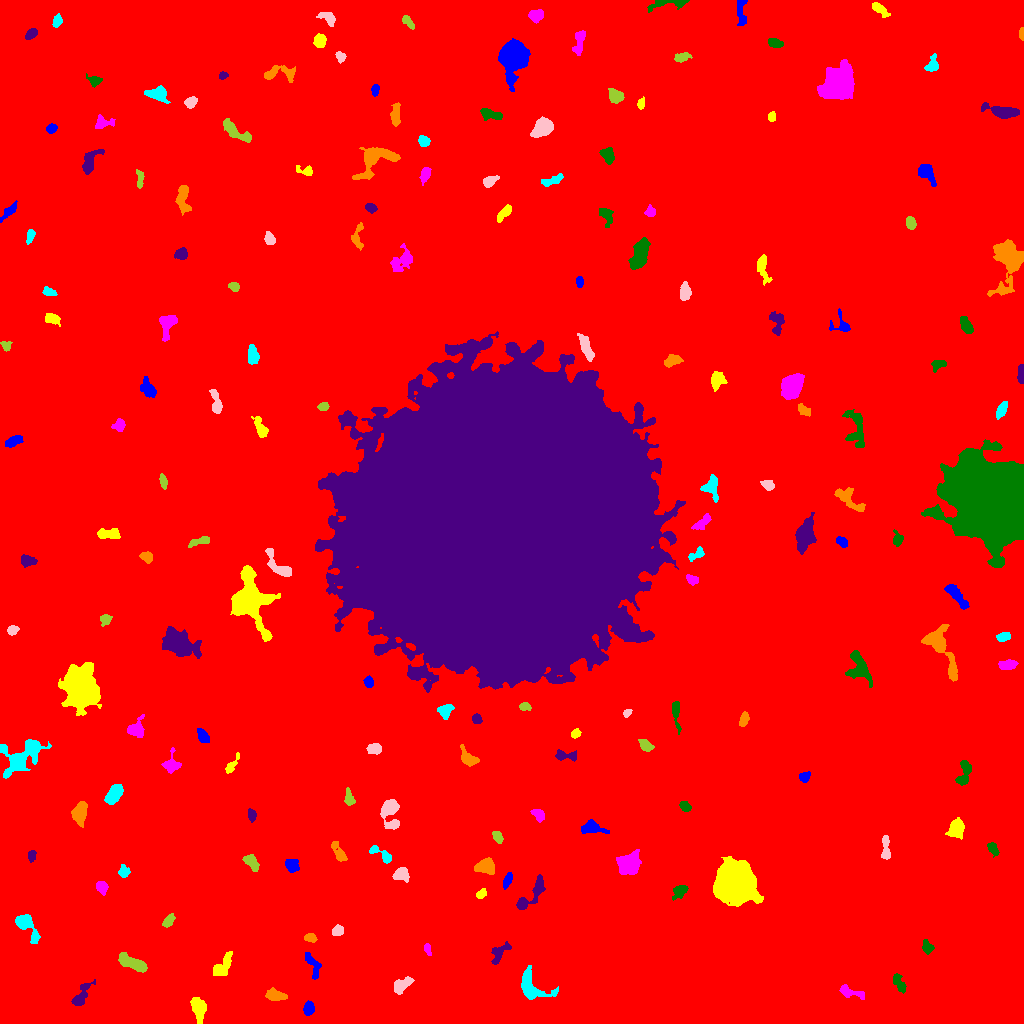

Source data for this figure (header and first rows):
ID, X, Y, A, B, theta, total_flux, mu_max, mu_median, mu_mean, R_fwhm, R_e, R10, R90, x_start, x_end, y_start, y_end, area, greylevel
0, 499.7, 521.7, 308.2, 298.9, 0.9026, 1963782, 15.0, 2.0, 2.167, 78.1, 233.8, 86.09, 389.6, 0, 1023, 0, 1023, 906159, 2.167
1, 308.5, 14.93, 3.034, 2.371, 1.439, 658.0, 10.0, 4.0, 4.7, 4.687, 3.478, 1.382, 5.441, 303, 314, 8, 23, 140, 11.7
2, 198.1, 14.85, 6.482, 3.191, -1.353, 1178, 9.0, 4.0, 4.007, 5.944, 5.585, 2.111, 8.538, 190, 206, 0, 26, 294, 9.007
3, 851.7, 30.92, 7.766, 2.405, -0.2817, 414.0, 5.0, 2.0, 2.091, 4.72, 4.26, 1.693, 6.747, 839, 864, 24, 39, 198, 8.091
4, 898.8, 40.35, 5.176, 2.163, -1.046, 370.0, 6.0, 2.0, 2.216, 4.72, 3.827, 1.382, 6.077, 893, 906, 30, 50, 167, 8.216
5, 81.14, 28.18, 7.693, 2.768, 1.024, 575.0, 5.0, 2.0, 2.319, 5.863, 4.918, 1.871, 7.611, 71, 95, 18, 44, 248, 8.319
6, 275, 27.81, 4.885, 2.365, -0.1331, 634.0, 7.0, 3.0, 3.108, 5.202, 4.222, 1.693, 6.699, 265, 287, 23, 36, 204, 9.108
7, 530.5, 37.23, 9.074, 5.69, -0.8392, 1183, 6.0, 2.0, 2.485, 8.482, 6.457, 2.706, 10.3, 521, 558, 24, 58, 476, 8.485
8, 401.2, 38.34, 5.406, 2.734, 0.5929, 606.0, 7.0, 3.0, 2.73, 4.549, 4.478, 1.784, 7.114, 394, 414, 29, 47, 222, 8.73
9, 131.1, 60.8, 8.203, 2.748, -0.4125, 1551, 11.0, 5.0, 4.63, 6.433, 5.698, 2.185, 8.777, 118, 147, 51, 71, 335, 11.63
10, 198.9, 52.45, 2.582, 1.975, 1.44, 280.0, 7.0, 3.0, 2.979, 3.338, 2.877, 1.128, 4.583, 195, 204, 46, 58, 94, 10.98
11, 312.3, 58.88, 8.436, 2.758, -1.154, 311.0, 3.0, 1.0, 1.467, 5.47, 4.652, 1.784, 7.269, 305, 321, 44, 71, 212, 7.467
12, 222.5, 57.38, 7.739, 3.144, 0.962, 898.0, 6.0, 3.0, 3.184, 7.878, 5.585, 2.326, 8.387, 213, 232, 48, 72, 282, 9.184
13, 427.2, 74.88, 3.003, 1.532, -1.317, 224.0, 6.0, 3.0, 2.947, 3.568, 2.523, 0.9772, 4.146, 424, 431, 68, 80, 76, 13.95
14, 927.2, 76.34, 3.06, 2.296, -1.184, 394.0, 7.0, 3.0, 3.102, 3.989, 3.241, 1.262, 5.202, 922, 934, 69, 84, 127, 9.102
15, 499.4, 70.44, 6.41, 2.954, 0.8539, 407.0, 5.0, 2.0, 1.893, 4.406, 4.37, 1.693, 7.069, 491, 511, 59, 82, 215, 7.893
16, 310.2, 85.64, 3.044, 2.103, -0.2763, 249.0, 5.0, 2.0, 2.465, 3.949, 3.241, 1.262, 4.886, 304, 317, 81, 90, 101, 8.465
17, 25.75, 98.93, 8.006, 3.477, -0.9429, 1182, 10.0, 3.0, 3.497, 5.614, 5.046, 1.954, 8.556, 15, 40, 80, 109, 338, 9.497
18, 337.7, 92.57, 2.958, 2.333, 0.5486, 326.0, 5.0, 3.0, 2.835, 4.618, 3.432, 1.382, 5.14, 332, 343, 88, 99, 115, 8.835
19, 168.5, 102.2, 3.501, 2.019, 0.9245, 387.0, 8.0, 3.0, 3.096, 4.068, 3.338, 1.262, 5.262, 162, 175, 96, 110, 125, 10.1
20, 53.25, 139, 3.861, 1.982, -0.01292, 506.0, 8.0, 3.0, 3.721, 4.442, 3.568, 1.382, 5.614, 45, 62, 134, 144, 136, 9.721
21, 507.8, 143.3, 3.795, 1.743, 1.185, 298.0, 6.0, 2.0, 2.483, 4.184, 3.192, 1.262, 5.078, 503, 512, 134, 151, 120, 8.483
22, 481.1, 129.5, 2.619, 1.866, 0.5934, 269.0, 8.0, 2.0, 3.057, 3.09, 2.706, 0.9772, 4.478, 476, 486, 125, 135, 88, 9.057
23, 101.6, 136.4, 3.078, 2.365, -1.029, 499.0, 9.0, 3.0, 3.696, 3.949, 3.385, 1.262, 5.499, 96, 108, 128, 142, 135, 10.7
24, 680.1, 132.5, 4.039, 2.501, 0.6845, 473.0, 8.0, 2.0, 2.799, 4.068, 3.7, 1.382, 6.05, 672, 688, 123, 138, 169, 8.799
25, 531.8, 129.5, 12.47, 3.043, 0.8762, 858.0, 6.0, 2.0, 2.451, 6.77, 5.323, 2.111, 8.903, 516, 545, 114, 149, 350, 8.451
26, 484.3, 157.3, 5.032, 3.506, 0.175, 790.0, 7.0, 3.0, 2.981, 5.352, 5.078, 1.954, 7.858, 474, 494, 149, 166, 265, 8.981
27, 123.8, 151.8, 2.676, 2.396, 1.532, 379.0, 9.0, 2.0, 3.185, 3.385, 3.038, 1.128, 5.046, 118, 130, 146, 159, 119, 10.18
28, 400.2, 148.9, 3.753, 3.129, 0.4029, 513.0, 6.0, 3.0, 2.729, 5.614, 4.184, 1.693, 6.58, 392, 409, 141, 156, 188, 9.729
29, 251.1, 161.5, 4.805, 2.578, -0.8545, 788.0, 8.0, 4.0, 4.283, 5.944, 4.334, 1.784, 6.604, 242, 259, 152, 169, 184, 9.283
30, 1010, 152.1, 3.494, 3.137, -1.401, 1386, 15.0, 6.0, 6.447, 5.232, 4.222, 1.693, 6.676, 1001, 1017, 144, 161, 215, 12.45
31, 292.2, 157.9, 3.236, 2.837, -0.7551, 587.0, 8.0, 3.0, 3.494, 5.109, 3.909, 1.493, 6.05, 285, 299, 151, 164, 168, 9.494
32, 734.7, 140.6, 7.844, 7.781, -1.014, 55564, 152.0, 16.0, 32.04, 8.849, 9.15, 3.523, 16.8, 713, 763, 117, 167, 1734, 37.04
33, 628.4, 158.3, 4.772, 4.452, 0.6898, 2787, 21.0, 4.0, 6.125, 5.528, 5.499, 2.111, 9.305, 616, 641, 149, 174, 455, 12.13
34, 992.8, 174.9, 3.458, 2.001, -0.9823, 302.0, 6.0, 2.0, 2.538, 4.297, 3.338, 1.262, 5.14, 987, 999, 166, 181, 119, 8.538
35, 31.75, 167.9, 2.77, 1.735, 1.41, 264.0, 7.0, 3.0, 3.034, 3.338, 2.821, 1.128, 4.37, 28, 36, 161, 173, 87, 9.034
36, 338.8, 170.4, 6.027, 2.361, -1.04, 538.0, 6.0, 3.0, 2.892, 5.67, 4.478, 1.784, 6.956, 331, 347, 162, 182, 186, 7.892
37, 382.1, 168.7, 7.223, 2.3, -0.554, 448.0, 6.0, 2.0, 2.517, 5.171, 3.949, 1.596, 6.308, 369, 391, 160, 178, 178, 8.517
38, 885.7, 174.9, 7.025, 1.964, -1.523, 358.0, 5.0, 2.0, 2.057, 4.222, 4.068, 1.596, 6.507, 881, 890, 164, 188, 174, 8.057
39, 497.3, 186.8, 3.418, 2.166, -1.018, 408.0, 6.0, 4.0, 3.709, 5.232, 3.568, 1.493, 5.262, 492, 503, 180, 192, 110, 8.709
40, 189.9, 189.7, 6.744, 1.858, 0.05237, 533.0, 7.0, 3.0, 2.881, 4.029, 4.146, 1.596, 6.628, 175, 206, 186, 194, 185, 10.88
41, 591.3, 195.8, 5.685, 2.843, -0.04328, 643.0, 6.0, 2.0, 2.635, 5.997, 4.478, 1.784, 7.181, 581, 609, 190, 204, 244, 9.635
42, 956.3, 195.5, 4.805, 3.541, 1.175, 599.0, 5.0, 2.0, 2.219, 5.726, 5.046, 1.871, 7.899, 945, 964, 184, 206, 270, 8.219
43, 538.2, 208.6, 3.591, 2.363, -0.6989, 399.0, 6.0, 3.0, 2.978, 5.046, 3.7, 1.382, 5.726, 530, 544, 201, 214, 134, 9.978
44, 685, 217.3, 2.738, 2.062, -0.6926, 372.0, 8.0, 3.0, 3.543, 3.827, 2.985, 1.128, 4.82, 679, 691, 212, 222, 105, 9.543
45, 251.6, 209, 3.075, 2.045, -1.379, 345.0, 7.0, 3.0, 3.52, 3.785, 3.09, 1.262, 4.886, 248, 256, 201, 215, 98, 8.52
46, 79.61, 210.2, 4.842, 3.181, 1.316, 1118, 10.0, 3.0, 3.855, 5.944, 4.918, 1.871, 7.858, 71, 87, 196, 222, 290, 10.86
47, 113.9, 228.5, 5.478, 2.856, 0.9291, 1371, 12.0, 5.0, 5.022, 6.05, 5.078, 1.954, 7.878, 104, 123, 219, 239, 273, 11.02
48, 390, 210.8, 8.493, 4.203, -1.462, 1396, 8.0, 4.0, 3.617, 7.878, 6.05, 2.326, 9.474, 380, 399, 194, 224, 386, 9.617
49, 349, 225.1, 3.969, 2.256, -1.315, 294.0, 5.0, 2.0, 2.211, 4.068, 3.568, 1.382, 5.67, 344, 355, 218, 236, 133, 8.211
50, 751.4, 247.8, 3.32, 2.105, -0.9893, 310.0, 6.0, 2.0, 2.605, 4.334, 3.338, 1.262, 5.202, 746, 758, 241, 255, 119, 8.605
51, 804.6, 246.8, 2.708, 2.224, 0.5463, 353.0, 7.0, 3.0, 3.33, 3.949, 3.09, 1.262, 4.886, 799, 810, 241, 252, 106, 9.33
52, 231.6, 258, 5.74, 1.778, 0.9974, 247.0, 5.0, 2.0, 1.885, 3.29, 3.432, 1.262, 5.754, 225, 239, 250, 271, 131, 7.885
53, 171, 259, 4.861, 3.672, 1.431, 484.0, 6.0, 2.0, 2.241, 4.951, 4.222, 1.596, 7.047, 161, 181, 250, 276, 216, 8.241
54, 964.1, 250.7, 7.59, 2.795, 1.347, 732.0, 7.0, 3.0, 3.012, 5.412, 4.514, 1.871, 7.247, 955, 971, 238, 263, 243, 9.012
55, 565.3, 267.7, 6.416, 2.198, -0.05596, 362.0, 5.0, 2.0, 2.117, 4.478, 3.909, 1.493, 6.257, 555, 576, 262, 274, 171, 8.117
56, 467.8, 265.2, 5.462, 3.146, -0.8259, 767.0, 8.0, 3.0, 3.535, 5.412, 4.514, 1.784, 7.313, 460, 479, 257, 279, 217, 11.53
57, 21.69, 267.1, 12.21, 6.571, 0.6461, 2652, 10.0, 3.0, 3.37, 8.686, 7.878, 3.09, 13.17, 0, 51, 245, 284, 787, 9.37
58, 373.8, 274.7, 3.41, 2.57, -0.02339, 421.0, 6.0, 3.0, 2.884, 4.951, 3.785, 1.493, 5.944, 366, 381, 269, 280, 146, 8.884
59, 645.4, 278.4, 3.644, 2.23, -0.7341, 376.0, 5.0, 3.0, 2.648, 4.983, 3.656, 1.493, 5.528, 638, 654, 272, 284, 142, 9.648
... 135 more rows
